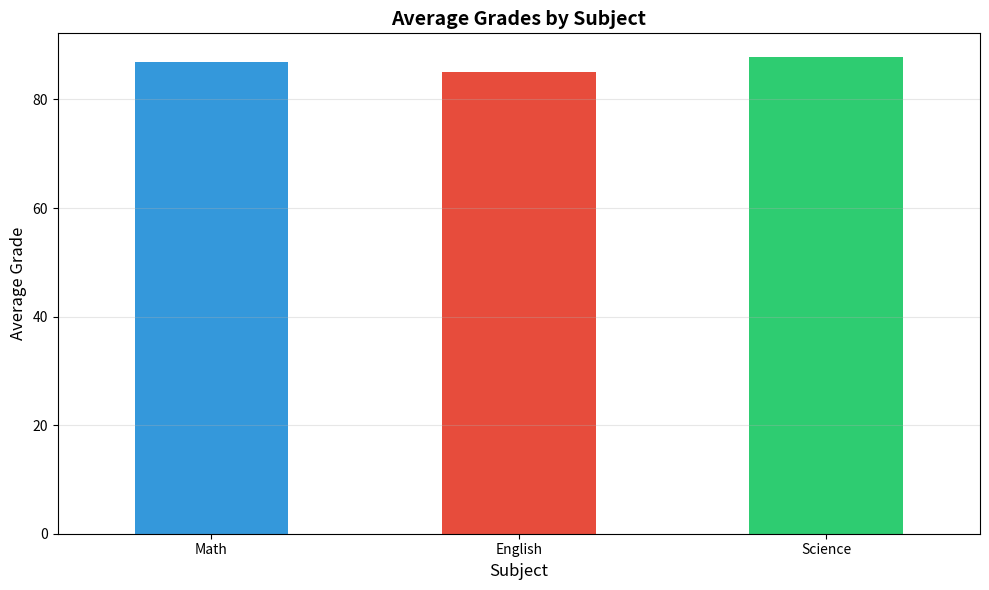
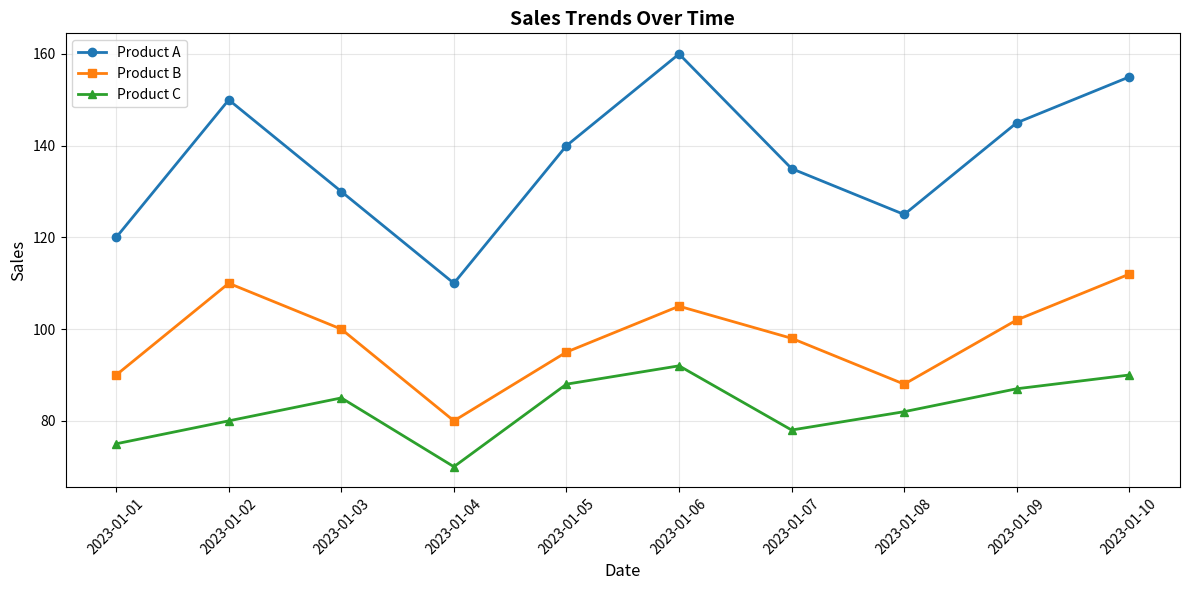
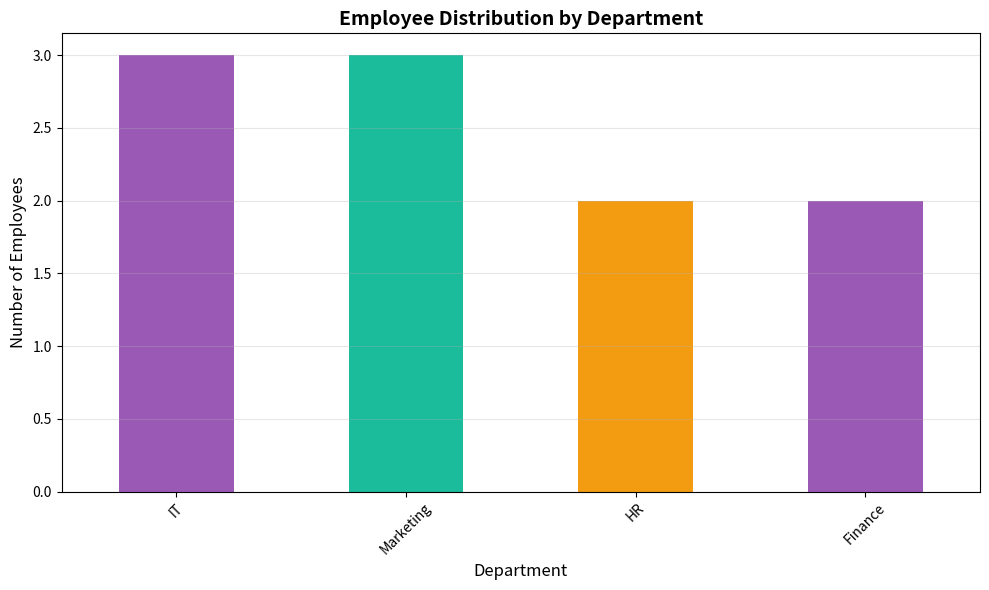
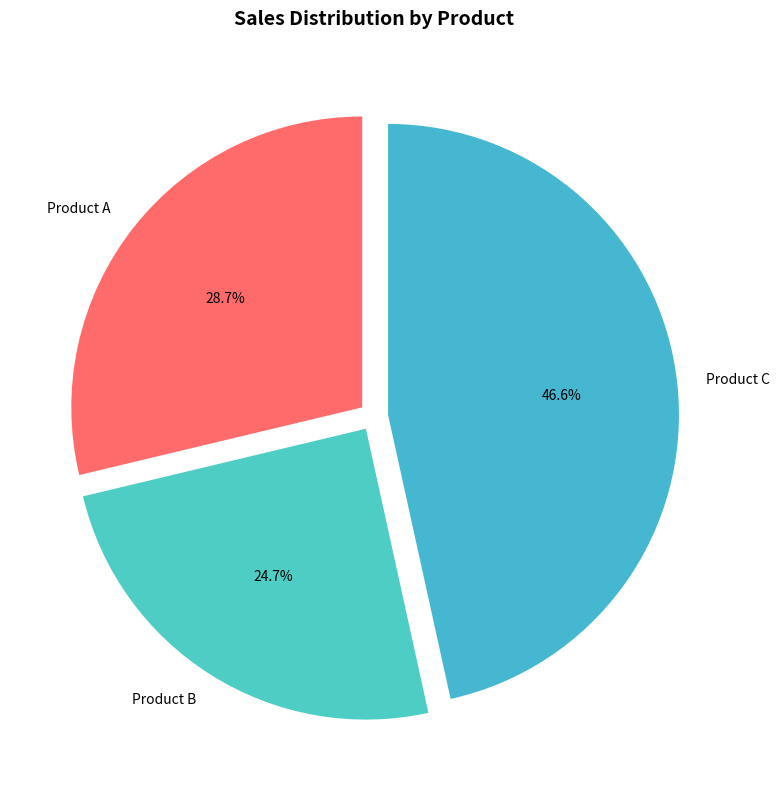

These charts were generated, in order, by the following Python code:
import pandas as pd
import matplotlib.pyplot as plt

# ========== DataFrame 1: Student Grades ==========
print("=" * 60)
print("DATAFRAME 1: STUDENT GRADES")
print("=" * 60)

data1 = {
    'Student_ID': [1, 2, 3, 4, 5, 6, 7, 8, 9, 10],
    'Math': [85, 90, 78, 92, 88, 95, 89, 79, 83, 91],
    'English': [78, 85, 88, 80, 92, 87, 90, 84, 79, 88],
    'Science': [90, 92, 85, 88, 94, 79, 83, 91, 87, 89]
}
df1 = pd.DataFrame(data1)
print("\nOriginal DataFrame:")
print(df1)

# Exercise 1: Calculate the average grade for each student
df1['Average'] = df1[['Math', 'English', 'Science']].mean(axis=1)
print("\nExercise 1: Average grade for each student")
print(df1[['Student_ID', 'Average']])

# Exercise 2: Find the student with the highest average grade
highest_avg_student = df1.loc[df1['Average'].idxmax()]
print(f"\nExercise 2: Student with highest average grade")
print(f"Student ID: {highest_avg_student['Student_ID']}, Average: {highest_avg_student['Average']:.2f}")

# Exercise 3: Create a new column 'Total'
df1['Total'] = df1[['Math', 'English', 'Science']].sum(axis=1)
print("\nExercise 3: Total marks for each student")
print(df1[['Student_ID', 'Total']])

# Exercise 4: Plot a bar chart for average grades in each subject
subject_averages = df1[['Math', 'English', 'Science']].mean()
plt.figure(figsize=(10, 6))
subject_averages.plot(kind='bar', color=['#3498db', '#e74c3c', '#2ecc71'])
plt.title('Average Grades by Subject', fontsize=14, fontweight='bold')
plt.xlabel('Subject', fontsize=12)
plt.ylabel('Average Grade', fontsize=12)
plt.xticks(rotation=0)
plt.grid(axis='y', alpha=0.3)
plt.tight_layout()
plt.show()

# ========== DataFrame 2: Sales Data ==========
print("\n" + "=" * 60)
print("DATAFRAME 2: SALES DATA")
print("=" * 60)

data2 = {
    'Date': pd.date_range(start='2023-01-01', periods=10),
    'Product_A': [120, 150, 130, 110, 140, 160, 135, 125, 145, 155],
    'Product_B': [90, 110, 100, 80, 95, 105, 98, 88, 102, 112],
    'Product_C': [75, 80, 85, 70, 88, 92, 78, 82, 87, 90]
}
df2 = pd.DataFrame(data2)
print("\nOriginal DataFrame:")
print(df2)

# Exercise 1: Calculate total sales for each product
total_sales = df2[['Product_A', 'Product_B', 'Product_C']].sum()
print("\nExercise 1: Total sales for each product")
print(total_sales)

# Exercise 2: Find the date with highest total sales
df2['Daily_Total'] = df2[['Product_A', 'Product_B', 'Product_C']].sum(axis=1)
highest_sales_date = df2.loc[df2['Daily_Total'].idxmax(), 'Date']
highest_sales_amount = df2['Daily_Total'].max()
print(f"\nExercise 2: Date with highest total sales")
print(f"Date: {highest_sales_date.strftime('%Y-%m-%d')}, Total Sales: {highest_sales_amount}")

# Exercise 3: Calculate percentage change in sales
df2['Product_A_pct_change'] = df2['Product_A'].pct_change() * 100
df2['Product_B_pct_change'] = df2['Product_B'].pct_change() * 100
df2['Product_C_pct_change'] = df2['Product_C'].pct_change() * 100
print("\nExercise 3: Percentage change in sales")
print(df2[['Date', 'Product_A_pct_change', 'Product_B_pct_change', 'Product_C_pct_change']])

# Exercise 4: Plot line chart for sales trends
plt.figure(figsize=(12, 6))
plt.plot(df2['Date'], df2['Product_A'], marker='o', label='Product A', linewidth=2)
plt.plot(df2['Date'], df2['Product_B'], marker='s', label='Product B', linewidth=2)
plt.plot(df2['Date'], df2['Product_C'], marker='^', label='Product C', linewidth=2)
plt.title('Sales Trends Over Time', fontsize=14, fontweight='bold')
plt.xlabel('Date', fontsize=12)
plt.ylabel('Sales', fontsize=12)
plt.legend()
plt.grid(True, alpha=0.3)
plt.xticks(rotation=45)
plt.tight_layout()
plt.show()

# ========== DataFrame 3: Employee Information ==========
print("\n" + "=" * 60)
print("DATAFRAME 3: EMPLOYEE INFORMATION")
print("=" * 60)

data3 = {
    'Employee_ID': [101, 102, 103, 104, 105, 106, 107, 108, 109, 110],
    'Name': ['Alice', 'Bob', 'Charlie', 'David', 'Emma', 'Frank', 'Grace', 'Hank', 'Ivy', 'Jack'],
    'Department': ['HR', 'IT', 'Marketing', 'IT', 'Finance', 'HR', 'Marketing', 'IT', 'Finance', 'Marketing'],
    'Salary': [60000, 75000, 65000, 80000, 70000, 72000, 68000, 78000, 69000, 76000],
    'Experience (Years)': [3, 5, 2, 8, 4, 6, 3, 7, 2, 5]
}
df3 = pd.DataFrame(data3)
print("\nOriginal DataFrame:")
print(df3)

# Exercise 1: Average salary for each department
avg_salary_dept = df3.groupby('Department')['Salary'].mean()
print("\nExercise 1: Average salary by department")
print(avg_salary_dept)

# Exercise 2: Employee with most experience
most_exp_employee = df3.loc[df3['Experience (Years)'].idxmax()]
print(f"\nExercise 2: Employee with most experience")
print(f"Name: {most_exp_employee['Name']}, Experience: {most_exp_employee['Experience (Years)']} years")

# Exercise 3: Salary Increase percentage from minimum
min_salary = df3['Salary'].min()
df3['Salary Increase'] = ((df3['Salary'] - min_salary) / min_salary) * 100
print("\nExercise 3: Salary Increase percentage from minimum")
print(df3[['Name', 'Salary', 'Salary Increase']])

# Exercise 4: Bar chart for employee distribution
dept_counts = df3['Department'].value_counts()
plt.figure(figsize=(10, 6))
dept_counts.plot(kind='bar', color=['#9b59b6', '#1abc9c', '#f39c12'])
plt.title('Employee Distribution by Department', fontsize=14, fontweight='bold')
plt.xlabel('Department', fontsize=12)
plt.ylabel('Number of Employees', fontsize=12)
plt.xticks(rotation=45)
plt.grid(axis='y', alpha=0.3)
plt.tight_layout()
plt.show()

# ========== DataFrame 4: Customer Orders ==========
print("\n" + "=" * 60)
print("DATAFRAME 4: CUSTOMER ORDERS")
print("=" * 60)

data4 = {
    'Order_ID': [101, 102, 103, 104, 105, 106, 107, 108, 109, 110],
    'Customer_ID': [201, 202, 203, 204, 205, 206, 207, 208, 209, 210],
    'Product': ['A', 'B', 'A', 'C', 'B', 'C', 'A', 'C', 'B', 'A'],
    'Quantity': [2, 3, 1, 4, 2, 3, 2, 5, 1, 3],
    'Total_Price': [120, 180, 60, 240, 160, 270, 140, 300, 90, 180]
}
df4 = pd.DataFrame(data4)
print("\nOriginal DataFrame:")
print(df4)

# Exercise 1: Total revenue from all orders
total_revenue = df4['Total_Price'].sum()
print(f"\nExercise 1: Total revenue from all orders: ${total_revenue}")

# Exercise 2: Most ordered product
most_ordered = df4['Product'].value_counts()
print(f"\nExercise 2: Most ordered product")
print(most_ordered)
print(f"Most ordered: Product {most_ordered.idxmax()} ({most_ordered.max()} orders)")

# Exercise 3: Average quantity of products ordered
avg_quantity = df4['Quantity'].mean()
print(f"\nExercise 3: Average quantity of products ordered: {avg_quantity:.2f}")

# Exercise 4: Pie chart for sales distribution
product_sales = df4.groupby('Product')['Total_Price'].sum()
plt.figure(figsize=(8, 8))
colors = ['#ff6b6b', '#4ecdc4', '#45b7d1']
plt.pie(product_sales, labels=[f'Product {p}' for p in product_sales.index], 
        autopct='%1.1f%%', startangle=90, colors=colors, explode=(0.05, 0.05, 0.05))
plt.title('Sales Distribution by Product', fontsize=14, fontweight='bold', pad=20)
plt.tight_layout()
plt.show()

print("\n" + "=" * 60)
print("All exercises completed!")
print("=" * 60)
